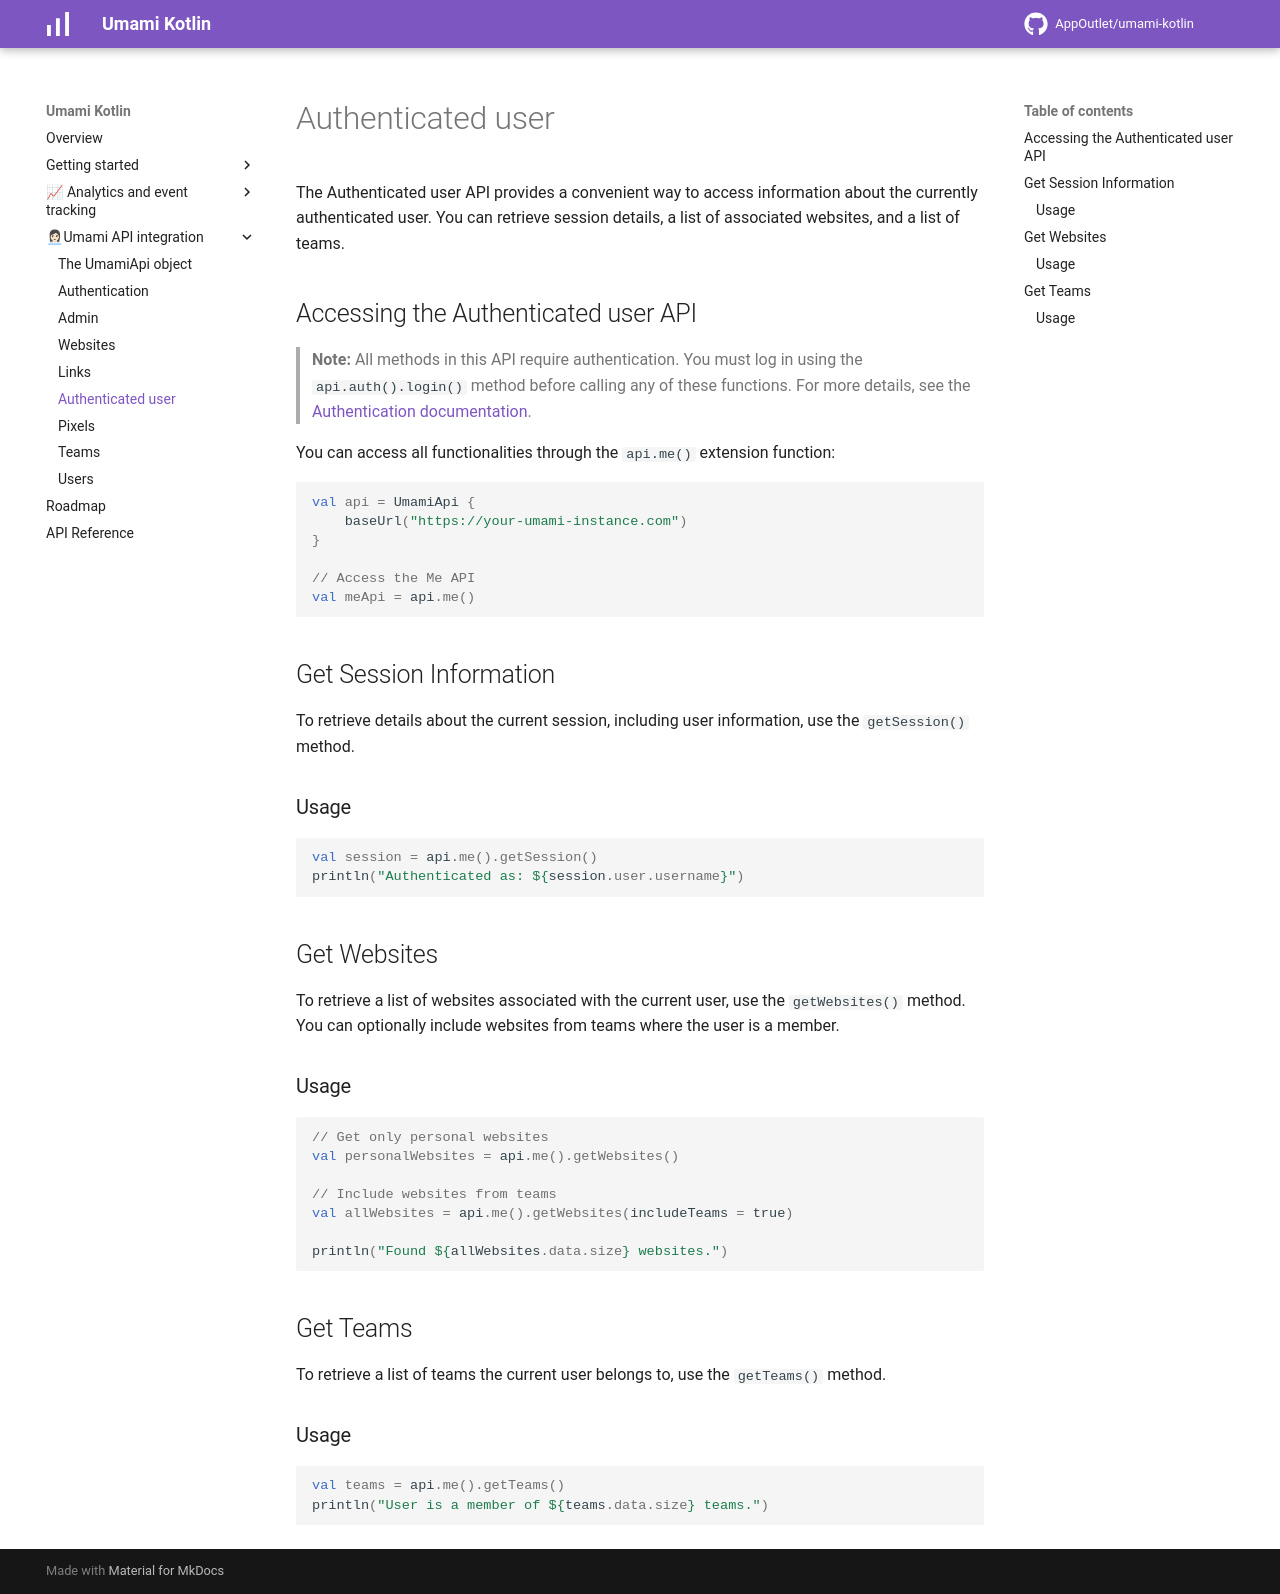

repository: AppOutlet/umami-kotlin · page: me/index.html · generator: mkdocs

# Authenticated user

The Authenticated user API provides a convenient way to access information about the currently authenticated user. You can retrieve session details, a list of associated websites, and a list of teams.

## Accessing the Authenticated user API

> **Note:** All methods in this API require authentication. You must log in using the `api.auth().login()` method before calling any of these functions. For more details, see the [Authentication documentation](auth.md).

You can access all functionalities through the `api.me()` extension function:

```kotlin
val api = UmamiApi {
    baseUrl("https://your-umami-instance.com")
}

// Access the Me API
val meApi = api.me()
```

## Get Session Information

To retrieve details about the current session, including user information, use the `getSession()` method.

### Usage

```kotlin
val session = api.me().getSession()
println("Authenticated as: ${session.user.username}")
```

## Get Websites

To retrieve a list of websites associated with the current user, use the `getWebsites()` method. You can optionally include websites from teams where the user is a member.

### Usage

```kotlin
// Get only personal websites
val personalWebsites = api.me().getWebsites()

// Include websites from teams
val allWebsites = api.me().getWebsites(includeTeams = true)

println("Found ${allWebsites.data.size} websites.")
```

## Get Teams

To retrieve a list of teams the current user belongs to, use the `getTeams()` method.

### Usage

```kotlin
val teams = api.me().getTeams()
println("User is a member of ${teams.data.size} teams.")
```
